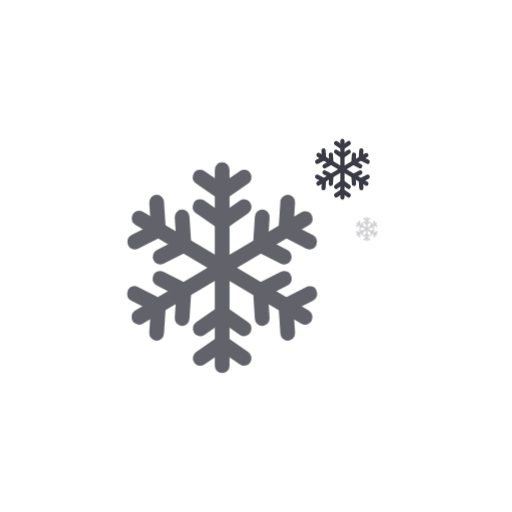
t = 0.00 s
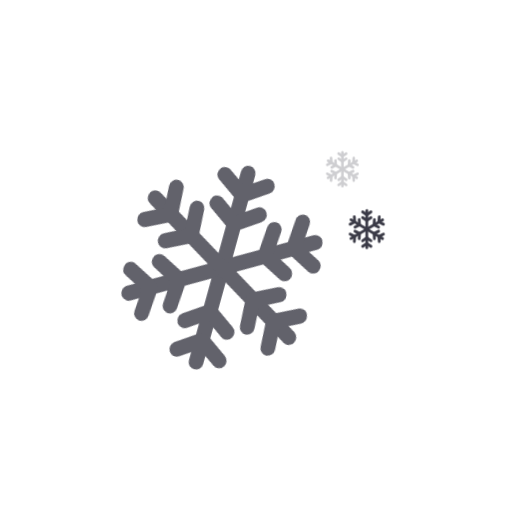
t = 2.10 s
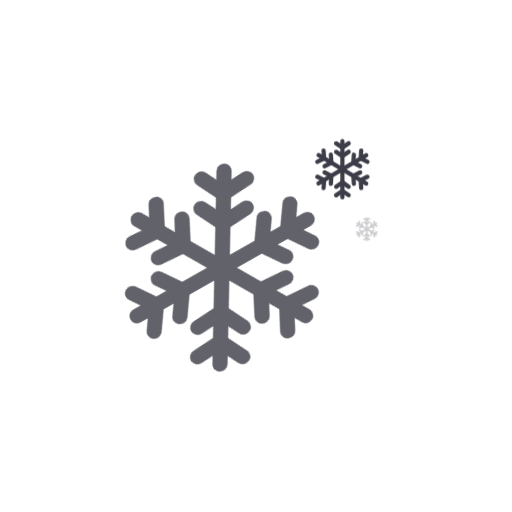
t = 8.23 s

The animated SVG that drew these frames (rendered in a browser with its animation timeline set to each time). Animation: 2 CSS @keyframes rules; frames cover the first 8.22 s, repeats indefinitely.

<svg xmlns="http://www.w3.org/2000/svg" width="146" height="146" viewBox="0 0 146 146"><title>Snowflake</title><style>.a{transform-box:fill-box;transform-origin:center}@keyframes spin{to{transform:rotate(360deg)}}.spin{animation:spin 28s linear infinite}.slow{animation-duration:49s}@keyframes twinkle{0%,100%{opacity:1;transform:scale(1)}50%{opacity:.25;transform:scale(.6)}}.twinkle{animation:twinkle 4.2s ease-in-out infinite}@media (prefers-reduced-motion:reduce){.a{animation:none}}</style><g transform="translate(36.27 39.57)"><g transform="translate(-880.03 -474.732)"><g class="a spin slow"><g transform="translate(880.03 481.418)"><g transform="translate(0)"><path d="M17.07,1022.36a2.08,2.08,0,0,0-1.48.657,2.176,2.176,0,0,0-.589,1.536v55.835a2.1,2.1,0,1,0,4.2,0v-55.835a2.176,2.176,0,0,0-.615-1.554,2.078,2.078,0,0,0-1.52-.63Z" transform="translate(9.97 -1022.36)" fill="#62626b" fill-rule="evenodd"/><path d="M23.265,1023.373a2.11,2.11,0,0,0-2.027,1.533,2.18,2.18,0,0,0,.865,2.425l6.257,4.307a2.061,2.061,0,0,0,2.349,0l6.257-4.307a2.188,2.188,0,0,0,.571-2.991,2.072,2.072,0,0,0-2.919-.584l-5.083,3.494-5.083-3.5a2.065,2.065,0,0,0-1.187-.383Zm6.253,47.315a2.072,2.072,0,0,0-1.158.366l-6.257,4.312a2.187,2.187,0,0,0-.571,2.991,2.072,2.072,0,0,0,2.919.585l5.083-3.515,5.083,3.5a2.072,2.072,0,0,0,2.919-.585,2.188,2.188,0,0,0-.571-2.991l-6.257-4.312a2.07,2.07,0,0,0-1.191-.366Zm23.748-35.47a2.059,2.059,0,0,0-1.141.3L4.842,1063.489a2.179,2.179,0,0,0-.047,3.785,2.06,2.06,0,0,0,2.149-.058l47.282-27.964a2.174,2.174,0,0,0,1.018-2.391,2.115,2.115,0,0,0-1.979-1.642Z" transform="translate(-2.462 -1021.25)" fill="#62626b" fill-rule="evenodd"/><path d="M48.781,1026.781a2.137,2.137,0,0,0-2,2.053l-.513,7.771a2.185,2.185,0,0,0,1.174,2.1l6.77,3.428a2.073,2.073,0,0,0,2.812-1,2.205,2.205,0,0,0-.965-2.906l-5.5-2.783.419-6.316a2.215,2.215,0,0,0-.583-1.689,2.066,2.066,0,0,0-1.614-.66ZM5.161,1052.823a2.123,2.123,0,0,0-2,1.728,2.193,2.193,0,0,0,1.162,2.408l5.5,2.783-.419,6.317a2.15,2.15,0,0,0,1.955,2.316,2.127,2.127,0,0,0,2.241-2.02l.513-7.771a2.185,2.185,0,0,0-1.174-2.1l-6.77-3.428a2.043,2.043,0,0,0-1.014-.234ZM6.4,1031.3a2.124,2.124,0,0,0-1.919,1.686,2.2,2.2,0,0,0,1.024,2.378l47.282,28.206a2.066,2.066,0,0,0,2.872-.8,2.212,2.212,0,0,0-.77-2.967L7.6,1031.6a2.052,2.052,0,0,0-1.207-.3Z" transform="translate(-3.122 -1017.49)" fill="#62626b" fill-rule="evenodd"/><path d="M55.151,1052.822a2.052,2.052,0,0,0-.953.234l-6.77,3.428a2.185,2.185,0,0,0-1.174,2.1l.513,7.77a2.128,2.128,0,0,0,2.242,2.019,2.15,2.15,0,0,0,1.954-2.316l-.419-6.316,5.5-2.783a2.194,2.194,0,0,0,1.153-2.438,2.119,2.119,0,0,0-2.048-1.7ZM11.527,1026.78a2.069,2.069,0,0,0-1.57.687,2.216,2.216,0,0,0-.561,1.663l.419,6.317-5.5,2.783a2.205,2.205,0,0,0-.965,2.906,2.072,2.072,0,0,0,2.813,1l6.77-3.428a2.184,2.184,0,0,0,1.174-2.1l-.513-7.771a2.135,2.135,0,0,0-2.065-2.053Zm12.383,1.26a2.111,2.111,0,0,0-2.027,1.546,2.208,2.208,0,0,0,.866,2.445l6.257,4.344a2.046,2.046,0,0,0,2.349,0l6.257-4.344a2.218,2.218,0,0,0,.571-3.016,2.062,2.062,0,0,0-2.919-.59l-5.083,3.523-5.083-3.53a2.052,2.052,0,0,0-1.187-.387Zm6.253,30.386a2.058,2.058,0,0,0-1.158.369l-6.257,4.348a2.218,2.218,0,0,0-.571,3.016,2.062,2.062,0,0,0,2.919.59l5.083-3.544,5.083,3.533a2.061,2.061,0,0,0,2.919-.589,2.218,2.218,0,0,0-.571-3.016l-6.257-4.348a2.053,2.053,0,0,0-1.191-.369Z" transform="translate(-3.108 -1017.489)" fill="#62626b" fill-rule="evenodd"/><path d="M44.09,1046.294a2.03,2.03,0,0,0-.953.235l-6.77,3.457a2.207,2.207,0,0,0-1.17,2.118l.509,7.838a2.134,2.134,0,0,0,2.242,2.036,2.163,2.163,0,0,0,1.954-2.336l-.415-6.37,5.5-2.806A2.219,2.219,0,0,0,46.142,1048a2.123,2.123,0,0,0-2.052-1.71ZM15,1028.771a2.061,2.061,0,0,0-1.57.692,2.248,2.248,0,0,0-.561,1.678l.415,6.37-5.5,2.807a2.234,2.234,0,0,0-.963,2.932,2.066,2.066,0,0,0,2.814,1l6.77-3.457a2.207,2.207,0,0,0,1.17-2.113l-.509-7.837A2.144,2.144,0,0,0,15,1028.771Zm-6.38,17.523a2.128,2.128,0,0,0-2,1.741,2.218,2.218,0,0,0,1.161,2.43l5.5,2.806-.415,6.37a2.163,2.163,0,0,0,1.954,2.336,2.134,2.134,0,0,0,2.242-2.036l.513-7.838a2.207,2.207,0,0,0-1.174-2.118l-6.77-3.456a2.032,2.032,0,0,0-1.014-.235Zm29.089-17.523a2.147,2.147,0,0,0-2,2.071l-.513,7.838a2.207,2.207,0,0,0,1.174,2.114l6.77,3.456a2.065,2.065,0,0,0,2.814-1,2.234,2.234,0,0,0-.963-2.932l-5.5-2.806.415-6.37a2.246,2.246,0,0,0-.583-1.7,2.058,2.058,0,0,0-1.609-.666Z" transform="translate(0.686 -1015.296)" fill="#62626b" fill-rule="evenodd"/></g></g></g><g class="a twinkle"><g transform="translate(933.58 474.732)"><g transform="translate(0)"><path d="M15.6,1022.36a.6.6,0,0,0-.427.189.629.629,0,0,0-.17.443v16.115a.607.607,0,1,0,1.214,0v-16.115a.628.628,0,0,0-.178-.449.6.6,0,0,0-.439-.182Z" transform="translate(-7.793 -1022.36)" fill="#3b3b47" fill-rule="evenodd"/><path d="M9.361,1023.369a.609.609,0,0,0-.585.443.629.629,0,0,0,.25.7l1.806,1.243a.6.6,0,0,0,.678,0l1.806-1.243a.632.632,0,0,0,.165-.863.6.6,0,0,0-.843-.169l-1.467,1.008-1.467-1.01a.6.6,0,0,0-.342-.11Zm1.8,13.656a.6.6,0,0,0-.334.106l-1.806,1.244a.631.631,0,0,0-.165.863.6.6,0,0,0,.843.169l1.467-1.015,1.467,1.011a.6.6,0,0,0,.843-.169.632.632,0,0,0-.165-.863l-1.806-1.244a.6.6,0,0,0-.344-.106Zm6.854-10.237a.593.593,0,0,0-.329.088l-13.647,8.072a.629.629,0,0,0-.013,1.093.6.6,0,0,0,.62-.017l13.647-8.071a.628.628,0,0,0,.294-.69A.611.611,0,0,0,18.02,1026.788Z" transform="translate(-3.357 -1022.756)" fill="#3b3b47" fill-rule="evenodd"/><path d="M16.3,1026.78a.617.617,0,0,0-.577.593l-.148,2.243a.63.63,0,0,0,.339.606l1.954.99a.6.6,0,0,0,.812-.288.636.636,0,0,0-.278-.839l-1.588-.8.121-1.823a.639.639,0,0,0-.168-.488.6.6,0,0,0-.466-.191ZM3.71,1034.3a.613.613,0,0,0-.576.5.633.633,0,0,0,.335.695l1.588.8-.121,1.823a.621.621,0,0,0,.564.668.614.614,0,0,0,.647-.583l.148-2.243a.631.631,0,0,0-.339-.606L4,1034.363a.593.593,0,0,0-.293-.068Zm.357-6.212a.613.613,0,0,0-.554.487.635.635,0,0,0,.3.687l13.647,8.141a.6.6,0,0,0,.829-.23.638.638,0,0,0-.222-.856l-13.647-8.14a.593.593,0,0,0-.348-.087Z" transform="translate(-3.122 -1024.098)" fill="#3b3b47" fill-rule="evenodd"/><path d="M18.147,1034.3a.594.594,0,0,0-.275.068l-1.954.989a.63.63,0,0,0-.339.606l.148,2.242a.614.614,0,0,0,.647.583.621.621,0,0,0,.564-.668l-.121-1.823,1.588-.8a.633.633,0,0,0,.333-.7.612.612,0,0,0-.591-.49ZM5.557,1026.78a.6.6,0,0,0-.453.2.64.64,0,0,0-.162.48l.121,1.823-1.588.8a.637.637,0,0,0-.278.839.6.6,0,0,0,.812.288l1.954-.989a.63.63,0,0,0,.339-.606l-.148-2.243a.616.616,0,0,0-.6-.593Zm3.574.363a.609.609,0,0,0-.585.446.637.637,0,0,0,.25.706l1.806,1.254a.591.591,0,0,0,.678,0l1.806-1.254a.64.64,0,0,0,.165-.87.6.6,0,0,0-.843-.17l-1.467,1.017-1.467-1.019a.592.592,0,0,0-.342-.112Zm1.8,8.77a.593.593,0,0,0-.334.107L8.8,1037.275a.64.64,0,0,0-.165.87.6.6,0,0,0,.843.17l1.467-1.023,1.467,1.02a.6.6,0,0,0,.843-.17.64.64,0,0,0-.165-.871l-1.806-1.255a.592.592,0,0,0-.344-.107Z" transform="translate(-3.127 -1024.099)" fill="#3b3b47" fill-rule="evenodd"/><path d="M17.4,1033.827a.584.584,0,0,0-.275.068l-1.954,1a.637.637,0,0,0-.338.611l.147,2.262a.616.616,0,0,0,.647.588.624.624,0,0,0,.564-.674l-.12-1.839,1.588-.81a.64.64,0,0,0,.333-.71.613.613,0,0,0-.592-.494Zm-8.4-5.057a.6.6,0,0,0-.453.2.649.649,0,0,0-.162.484l.12,1.839-1.588.81a.645.645,0,0,0-.278.846.6.6,0,0,0,.812.29l1.954-1a.637.637,0,0,0,.338-.61l-.147-2.262a.619.619,0,0,0-.6-.6Zm-1.842,5.057a.614.614,0,0,0-.577.5.64.64,0,0,0,.335.7l1.588.81-.12,1.839a.624.624,0,0,0,.564.674.616.616,0,0,0,.647-.588l.148-2.262a.637.637,0,0,0-.339-.611l-1.954-1a.584.584,0,0,0-.293-.068Zm8.4-5.057a.62.62,0,0,0-.578.6l-.148,2.262a.637.637,0,0,0,.339.61l1.954,1a.6.6,0,0,0,.812-.289.645.645,0,0,0-.278-.846l-1.588-.81.12-1.838a.648.648,0,0,0-.168-.49.594.594,0,0,0-.465-.192Z" transform="translate(-4.48 -1024.881)" fill="#3b3b47" fill-rule="evenodd"/></g></g></g><g class="a twinkle" style="animation-delay:-2.1s"><g transform="translate(943.196 494.772)"><g transform="translate(0)"><path d="M15.393,1022.36a.4.4,0,0,0-.281.125.414.414,0,0,0-.112.292v10.615a.4.4,0,1,0,.8,0v-10.615a.414.414,0,0,0-.117-.3.4.4,0,0,0-.289-.12Z" transform="translate(-10.253 -1022.36)" fill="#3b3b47" fill-rule="evenodd"/><path d="M7.436,1023.368a.4.4,0,0,0-.385.291.415.415,0,0,0,.164.461l1.19.819a.392.392,0,0,0,.447,0l1.19-.819a.416.416,0,0,0,.108-.569.394.394,0,0,0-.555-.111l-.966.664-.966-.665a.393.393,0,0,0-.226-.073Zm1.189,9a.393.393,0,0,0-.22.07l-1.19.82a.416.416,0,0,0-.109.568.394.394,0,0,0,.555.111l.966-.668.966.666a.394.394,0,0,0,.555-.111.416.416,0,0,0-.108-.569l-1.19-.82a.393.393,0,0,0-.226-.07Zm4.515-6.744a.392.392,0,0,0-.217.058L3.933,1031a.414.414,0,0,0-.009.72.392.392,0,0,0,.409-.011l8.989-5.317a.413.413,0,0,0,.194-.455A.4.4,0,0,0,13.14,1025.62Z" transform="translate(-3.481 -1022.965)" fill="#3b3b47" fill-rule="evenodd"/><path d="M11.8,1026.78a.406.406,0,0,0-.38.39l-.1,1.478a.415.415,0,0,0,.223.4l1.287.652a.394.394,0,0,0,.535-.19.419.419,0,0,0-.183-.552l-1.046-.529.08-1.2a.421.421,0,0,0-.111-.321.392.392,0,0,0-.307-.125Zm-8.293,4.951a.4.4,0,0,0-.379.329.417.417,0,0,0,.221.458l1.046.529-.08,1.2a.409.409,0,0,0,.372.44.4.4,0,0,0,.426-.384l.1-1.478a.415.415,0,0,0-.223-.4l-1.287-.652a.388.388,0,0,0-.193-.044Zm.235-4.092a.4.4,0,0,0-.365.32.418.418,0,0,0,.195.452l8.989,5.362a.393.393,0,0,0,.546-.151.421.421,0,0,0-.146-.564L3.974,1027.7a.391.391,0,0,0-.229-.057Z" transform="translate(-3.122 -1025.013)" fill="#3b3b47" fill-rule="evenodd"/><path d="M13.024,1031.731a.388.388,0,0,0-.181.044l-1.287.652a.415.415,0,0,0-.223.4l.1,1.477a.4.4,0,0,0,.426.384.409.409,0,0,0,.372-.44l-.08-1.2,1.046-.529a.417.417,0,0,0,.219-.464.4.4,0,0,0-.389-.323ZM4.73,1026.78a.393.393,0,0,0-.3.13.421.421,0,0,0-.107.316l.08,1.2-1.046.529a.419.419,0,0,0-.183.552.394.394,0,0,0,.535.189L5,1029.047a.415.415,0,0,0,.223-.4l-.1-1.477a.406.406,0,0,0-.393-.391Zm2.354.239a.4.4,0,0,0-.385.294.42.42,0,0,0,.165.465l1.19.826a.389.389,0,0,0,.446,0l1.19-.826a.422.422,0,0,0,.109-.573.392.392,0,0,0-.555-.112l-.966.67-.966-.671a.39.39,0,0,0-.226-.073Zm1.189,5.777a.392.392,0,0,0-.22.07l-1.19.827a.422.422,0,0,0-.109.573.392.392,0,0,0,.555.112l.966-.674.966.672a.392.392,0,0,0,.555-.112.422.422,0,0,0-.109-.573l-1.19-.827a.388.388,0,0,0-.226-.07Z" transform="translate(-3.129 -1025.014)" fill="#3b3b47" fill-rule="evenodd"/><path d="M13.709,1032.1a.387.387,0,0,0-.181.045l-1.287.657a.42.42,0,0,0-.222.4l.1,1.49a.406.406,0,0,0,.426.387.411.411,0,0,0,.372-.444l-.079-1.211,1.046-.533a.422.422,0,0,0,.219-.468A.4.4,0,0,0,13.709,1032.1Zm-5.53-3.331a.392.392,0,0,0-.3.132.427.427,0,0,0-.107.319l.079,1.211-1.046.534a.425.425,0,0,0-.183.557.393.393,0,0,0,.535.191l1.287-.657a.42.42,0,0,0,.222-.4l-.1-1.49a.408.408,0,0,0-.393-.395ZM6.965,1032.1a.4.4,0,0,0-.38.331.422.422,0,0,0,.221.462l1.046.533-.079,1.211a.411.411,0,0,0,.372.444.406.406,0,0,0,.426-.387l.1-1.49a.42.42,0,0,0-.223-.4l-1.287-.657a.391.391,0,0,0-.193-.045Zm5.53-3.331a.408.408,0,0,0-.381.394l-.1,1.49a.419.419,0,0,0,.223.4l1.287.657a.393.393,0,0,0,.535-.191.425.425,0,0,0-.183-.557l-1.046-.534.079-1.211a.427.427,0,0,0-.111-.323.392.392,0,0,0-.306-.127Z" transform="translate(-5.196 -1026.208)" fill="#3b3b47" fill-rule="evenodd"/></g></g></g></g></g></svg>
